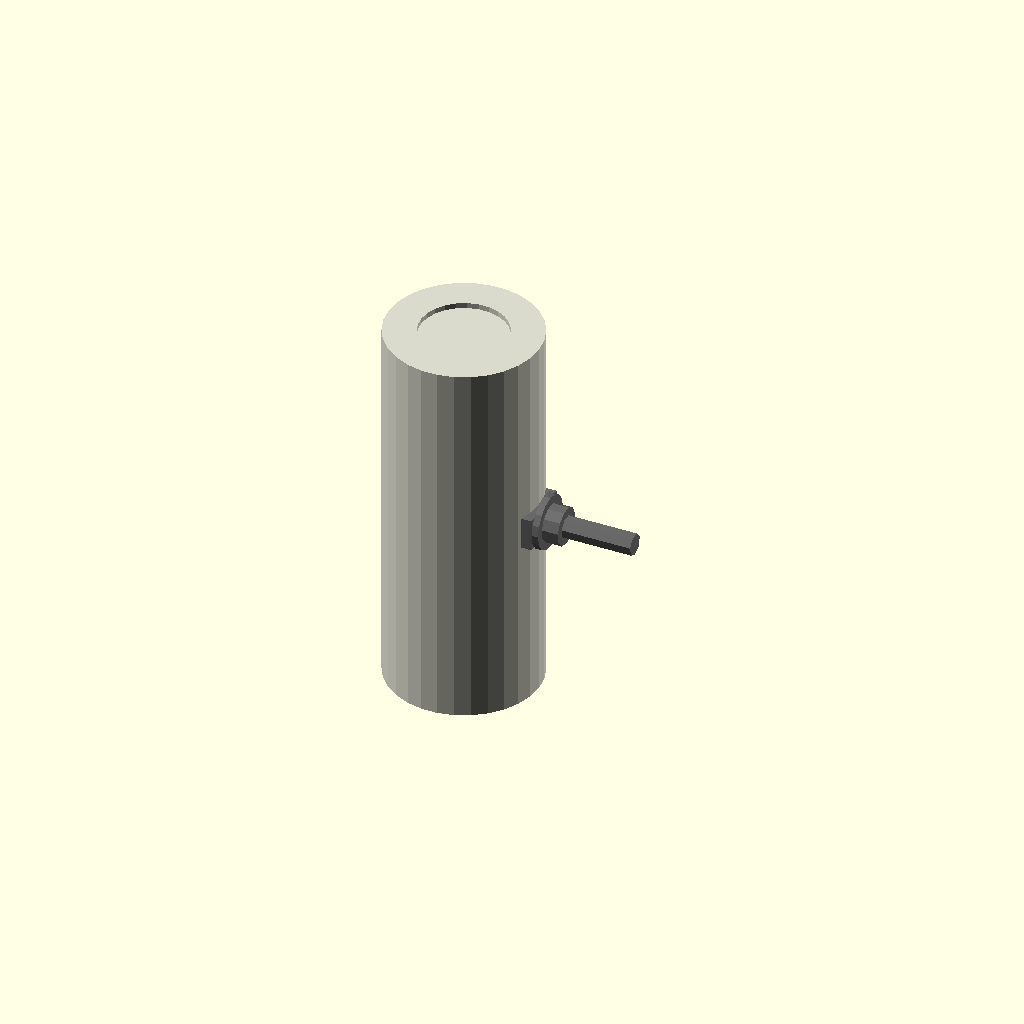
Cell 1: the model at its default parameters.
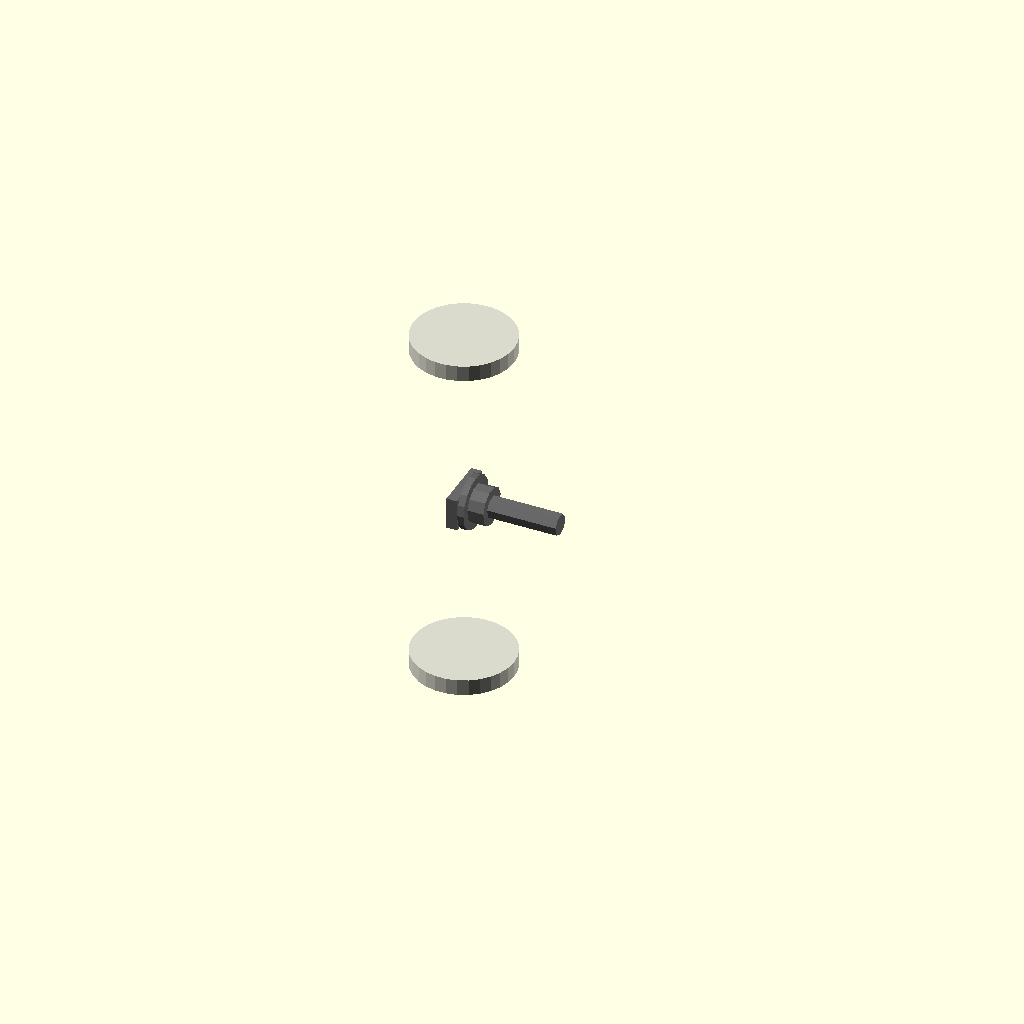
Cell 2: the same model with outer_diameter_mm = 0.1.
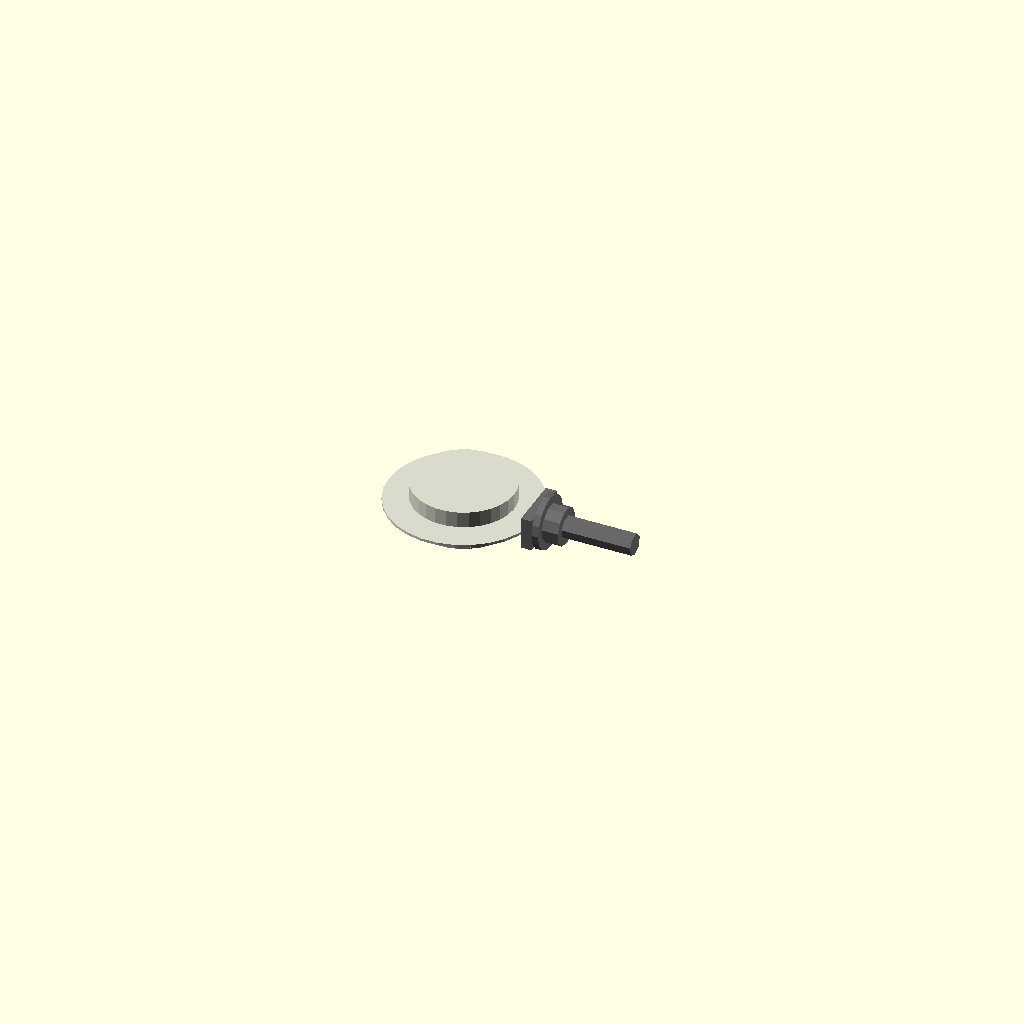
Cell 3: the same model with length_mm = 0.5.
One fixed orthographic camera (rotation 55°, 0°, 25°; colour scheme Cornfield) for every cell.
OpenSCAD source file results/nopscadlib/ablations/no_multiview/scad/linear_bearing__LM16LUU.scad:
// Parameters
bore_diameter_mm = 16; //[8:32:0.1]
outer_diameter_mm = 28; //[14:56:0.1]
length_mm = 70; //[35:140:0.5]
casing_wall_thickness_mm = 6; //[3:12:0.1]
seal_clearance_mm = 0.2; //[0.05:0.6:0.05]
overlap_mm = 1; //[0.5:2:0.1]
seal_lip_length_mm = 3; //[1.5:6:0.1]
seal_lip_radial_thickness_mm = 1.2; //[0.6:2.5:0.1]
screw_shank_diameter_mm = 4; //[2:8:0.1]
screw_length_mm = 18; //[8:40:0.5]
screw_head_diameter_mm = 7; //[4:14:0.1]
screw_head_height_mm = 3; //[1.5:6:0.1]
washer_outer_diameter_mm = 10; //[6:20:0.1]
washer_thickness_mm = 1.2; //[0.6:3:0.1]
screw_attachment_flat_width_mm = 10; //[6:20:0.1]
screw_attachment_flat_height_mm = 6; //[3:12:0.1]
screw_attachment_flat_thickness_mm = 2; //[1:5:0.1]

// Linear Bearing - complete geometry
module linear_bearing() {
  color([0.85, 0.85, 0.8]) {
    // Outer casing
    difference() {
      cylinder(h=length_mm, r=outer_diameter_mm/2, center=true);
      // Through bore
      cylinder(h=length_mm + 2*overlap_mm, r=bore_diameter_mm/2, center=true);
    }
    // End seal lips
    union() {
      translate([0, 0, length_mm/2 - seal_lip_length_mm/2 - overlap_mm])
        cylinder(h=seal_lip_length_mm, r=bore_diameter_mm/2 + seal_clearance_mm + seal_lip_radial_thickness_mm, center=true);
      translate([0, 0, -length_mm/2 + seal_lip_length_mm/2 + overlap_mm])
        cylinder(h=seal_lip_length_mm, r=bore_diameter_mm/2 + seal_clearance_mm + seal_lip_radial_thickness_mm, center=true);
    }
  }
}

// Screw and Washer - complete geometry
module screw_and_washer() {
  color("DimGray") {
    // Screw attachment pad
    translate([outer_diameter_mm/2 + screw_attachment_flat_thickness_mm/2 - overlap_mm, 0, 0])
      cube([screw_attachment_flat_thickness_mm, screw_attachment_flat_width_mm, screw_attachment_flat_height_mm], center=true);
    // Screw shank
    translate([outer_diameter_mm/2 + screw_attachment_flat_thickness_mm + screw_length_mm/2 - 2*overlap_mm, 0, 0])
      rotate([0, 90, 0])
      cylinder(h=screw_length_mm, r=screw_shank_diameter_mm/2, center=true);
    // Washer
    translate([outer_diameter_mm/2 + screw_attachment_flat_thickness_mm - overlap_mm + washer_thickness_mm/2, 0, 0])
      rotate([0, 90, 0])
      cylinder(h=washer_thickness_mm, r=washer_outer_diameter_mm/2, center=true);
    // Screw head
    translate([outer_diameter_mm/2 + screw_attachment_flat_thickness_mm - overlap_mm + washer_thickness_mm + screw_head_height_mm/2, 0, 0])
      rotate([0, 90, 0])
      cylinder(h=screw_head_height_mm, r=screw_head_diameter_mm/2, center=true);
  }
}

// Assembly
module assembly() {
  linear_bearing();
  screw_and_washer();
}

assembly();
Customizer parameters (derived from the source; name, type, default, range or options):
bore_diameter_mm: number, default 16, range 0.1 to 8, step 32
outer_diameter_mm: number, default 28, range 0.1 to 14, step 56
length_mm: number, default 70, range 0.5 to 35, step 140
casing_wall_thickness_mm: number, default 6, range 0.1 to 3, step 12
seal_clearance_mm: number, default 0.2, range 0.05 to 0.05, step 0.6
overlap_mm: number, default 1, range 0.1 to 0.5, step 2
seal_lip_length_mm: number, default 3, range 0.1 to 1.5, step 6
seal_lip_radial_thickness_mm: number, default 1.2, range 0.1 to 0.6, step 2.5
screw_shank_diameter_mm: number, default 4, range 0.1 to 2, step 8
screw_length_mm: number, default 18, range 0.5 to 8, step 40
screw_head_diameter_mm: number, default 7, range 0.1 to 4, step 14
screw_head_height_mm: number, default 3, range 0.1 to 1.5, step 6
washer_outer_diameter_mm: number, default 10, range 0.1 to 6, step 20
washer_thickness_mm: number, default 1.2, range 0.1 to 0.6, step 3
screw_attachment_flat_width_mm: number, default 10, range 0.1 to 6, step 20
screw_attachment_flat_height_mm: number, default 6, range 0.1 to 3, step 12
screw_attachment_flat_thickness_mm: number, default 2, range 0.1 to 1, step 5
